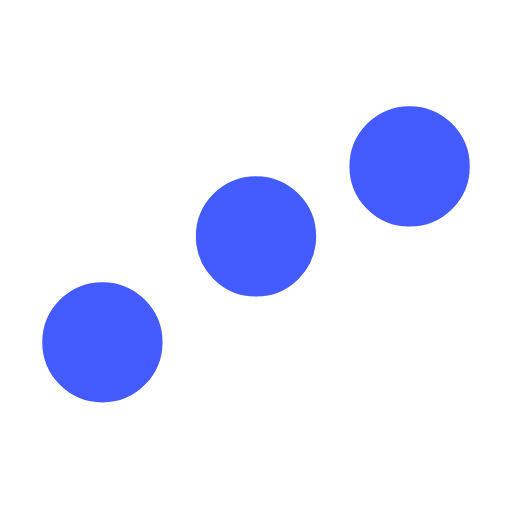
t = 0.00 s
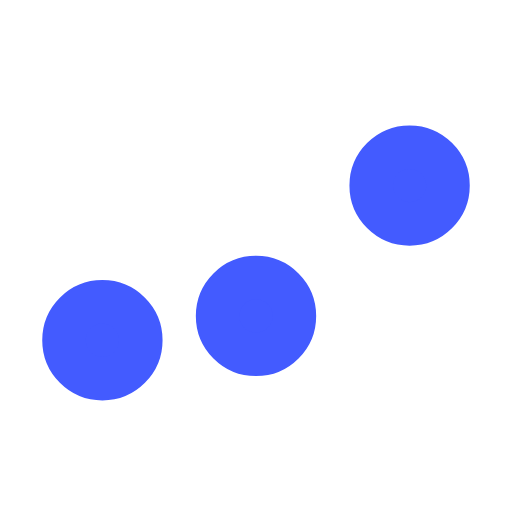
t = 0.11 s
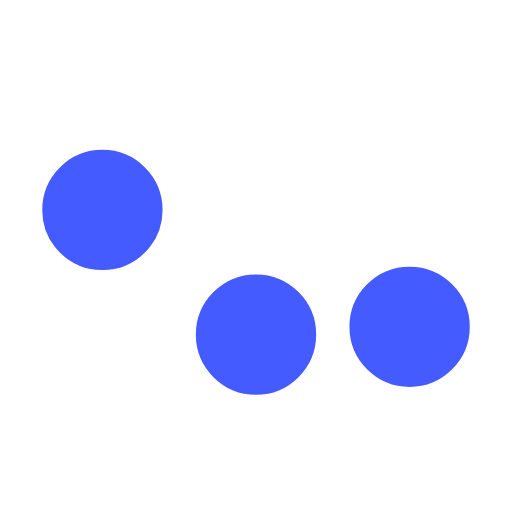
t = 0.34 s
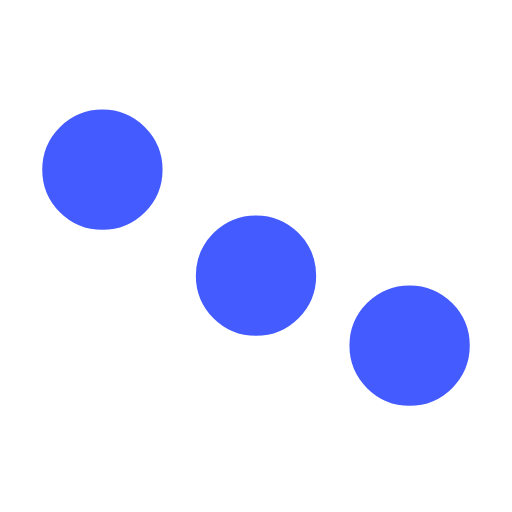
t = 0.45 s
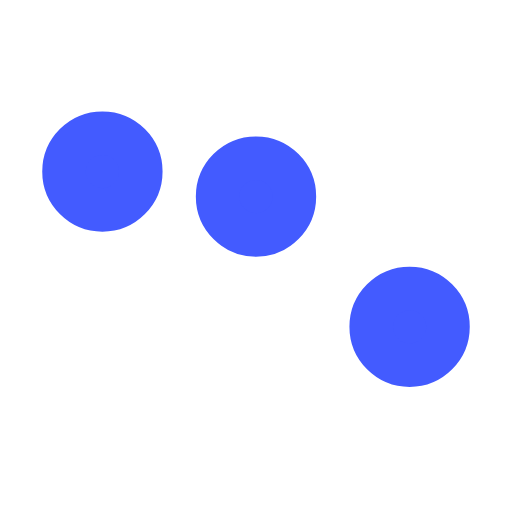
t = 0.56 s
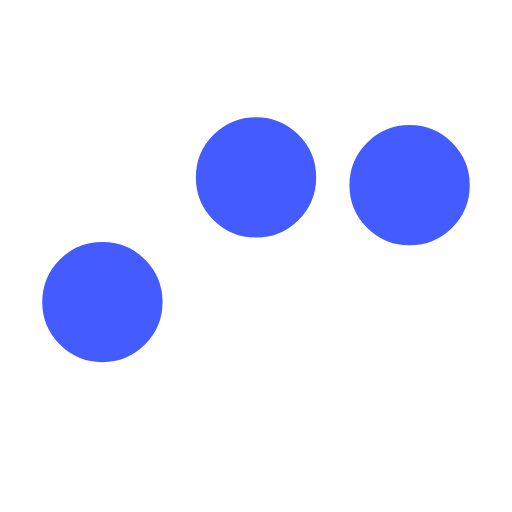
t = 0.79 s

The animated SVG that drew these frames (rendered in a browser with its animation timeline set to each time). Animation: 3 SMIL elements (animate=3); one cycle of 0.90 s, repeats indefinitely.

﻿<svg xmlns='http://www.w3.org/2000/svg' viewBox='0 0 200 200'><circle fill='#435BFF' stroke='#435BFF' stroke-width='17' r='15' cx='40' cy='65'><animate attributeName='cy' calcMode='spline' dur='0.9' values='65;135;65;' keySplines='.5 0 .5 1;.5 0 .5 1' repeatCount='indefinite' begin='-.4'></animate></circle><circle fill='#435BFF' stroke='#435BFF' stroke-width='17' r='15' cx='100' cy='65'><animate attributeName='cy' calcMode='spline' dur='0.9' values='65;135;65;' keySplines='.5 0 .5 1;.5 0 .5 1' repeatCount='indefinite' begin='-.2'></animate></circle><circle fill='#435BFF' stroke='#435BFF' stroke-width='17' r='15' cx='160' cy='65'><animate attributeName='cy' calcMode='spline' dur='0.9' values='65;135;65;' keySplines='.5 0 .5 1;.5 0 .5 1' repeatCount='indefinite' begin='0'></animate></circle></svg>